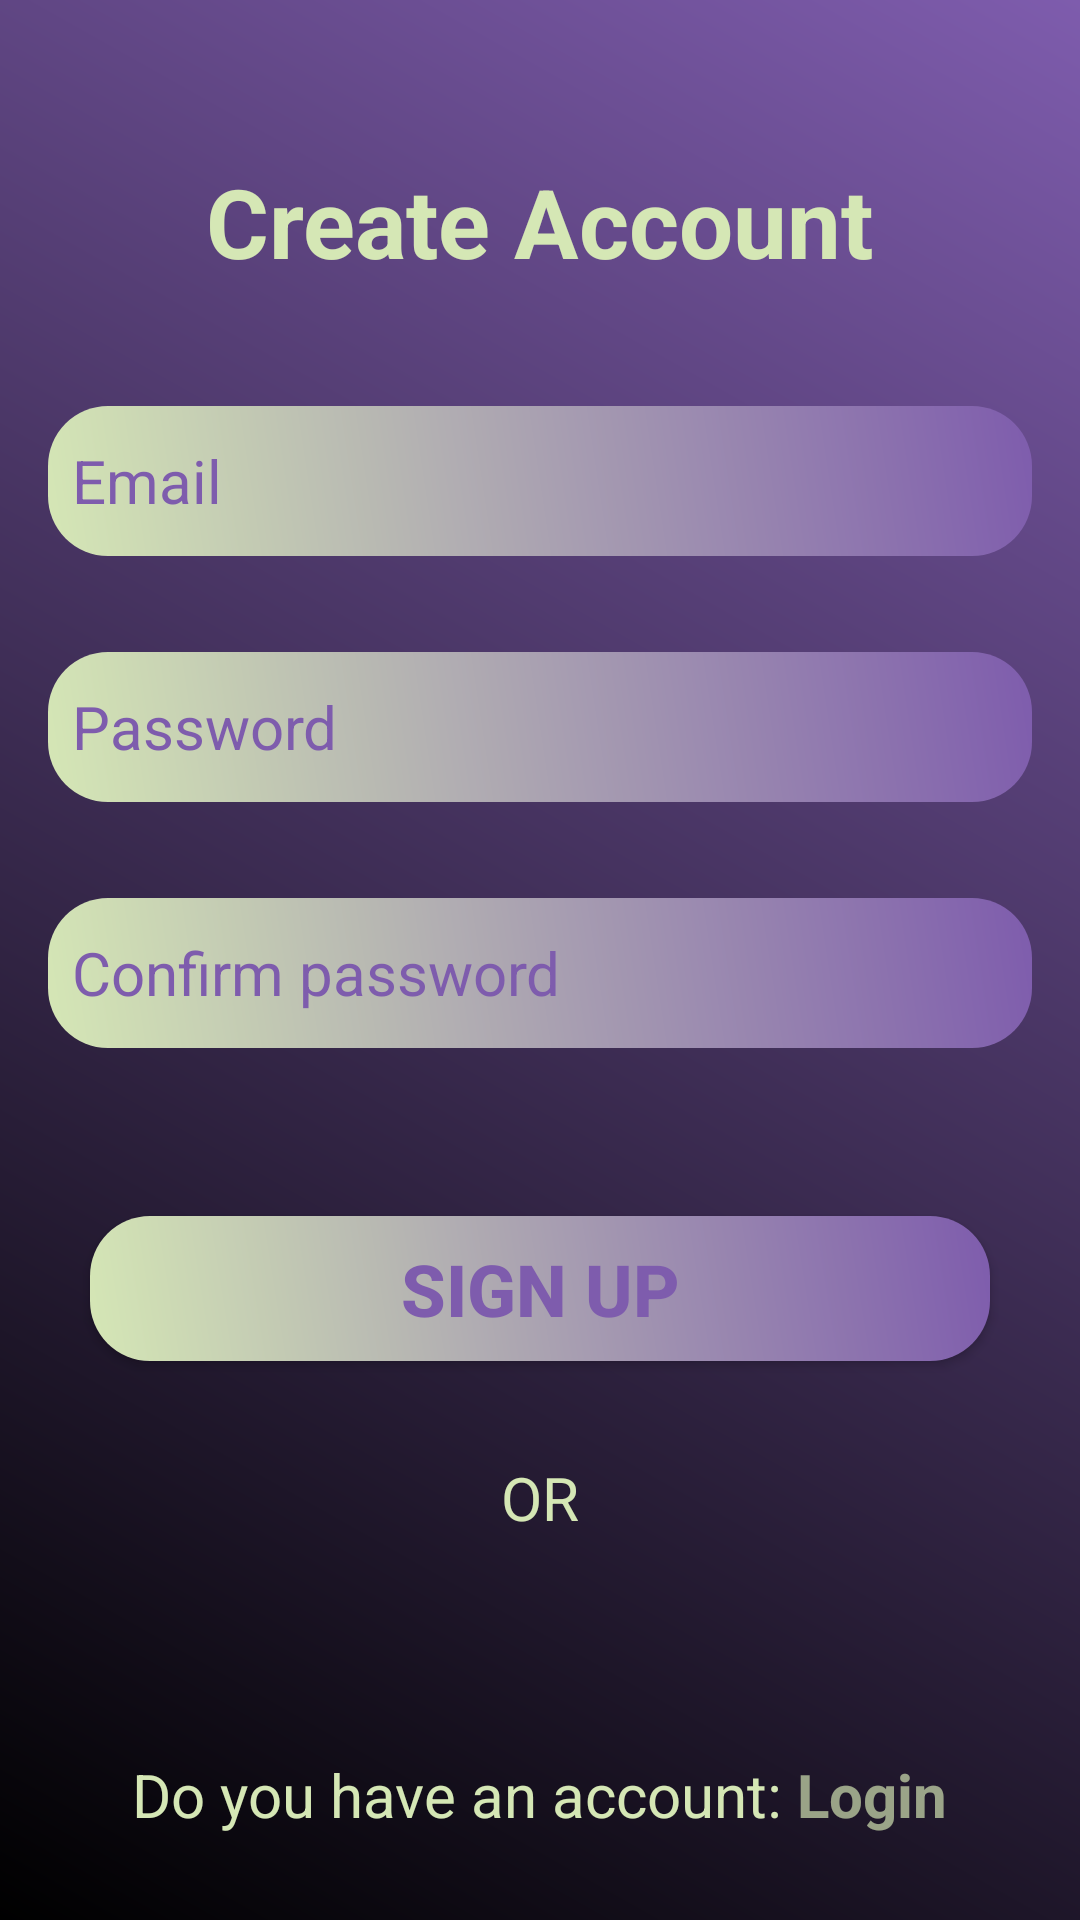

This screen was rendered from an Android layout file. Write that file and the resources it references.
<!-- AndroidManifest.xml: application theme Theme.MyApplication -->
<!-- res/layout/activity_sign_up.xml -->
<?xml version="1.0" encoding="utf-8"?>
<RelativeLayout
    xmlns:android="http://schemas.android.com/apk/res/android"
    xmlns:tools="http://schemas.android.com/tools"
    android:id="@+id/main"
    android:layout_width="match_parent"
    android:layout_height="match_parent"
    android:background="@drawable/new_color"
    tools:context=".activities.SignUp">
    <RelativeLayout
        android:layout_width="wrap_content"
        android:layout_height="wrap_content"
        android:layout_centerVertical="true">
        <TextView
            android:id="@+id/Create"
            android:layout_width="wrap_content"
            android:layout_height="wrap_content"
            android:text="Create Account"
            android:textSize="32sp"
            android:textColor="@color/yellow"
            android:layout_centerHorizontal="true"
            android:layout_marginVertical="24dp"
            android:textStyle="bold"/>
        <EditText
            android:id="@+id/ed_email"
            android:layout_width="match_parent"
            android:layout_height="50dp"
            android:textSize="20sp"
            android:textColor="@color/green"
            android:background="@drawable/gradient_color"
            android:textColorHint="@color/mov"
            android:hint="Email"
            android:layout_marginTop="48dp"
            android:padding="8dp"
            android:inputType="textEmailAddress"
            android:layout_below="@+id/Create"
            android:layout_margin="16dp"
            />
        <EditText
            android:id="@+id/ed_password"
            android:layout_width="match_parent"
            android:layout_height="50dp"
            android:textSize="20sp"
            android:textColor="@color/green"
            android:background="@drawable/gradient_color"
            android:textColorHint="@color/mov"
            android:hint="Password"
            android:layout_marginTop="40dp"
            android:padding="8dp"
            android:inputType="textPassword"
            android:layout_below="@+id/ed_email"
            android:layout_margin="16dp" />
        <EditText
            android:id="@+id/edConfirm_password"
            android:layout_width="match_parent"
            android:layout_height="50dp"
            android:textSize="20sp"
            android:textColor="@color/green"
            android:background="@drawable/gradient_color"
            android:textColorHint="@color/mov"
            android:hint="Confirm password"
            android:layout_marginTop="40dp"
            android:padding="8dp"
            android:inputType="textPassword"
            android:layout_below="@+id/ed_password"
            android:layout_margin="16dp"
            />
        <Button
            android:id="@+id/sign_up"
            android:layout_width="300dp"
            android:layout_height="wrap_content"
            android:background="@drawable/gradient_color"
            android:text="Sign up"
            android:textAllCaps="true"
            android:textSize="24sp"
            android:layout_marginTop="40dp"
            android:layout_marginHorizontal="16dp"
            android:textStyle="bold"
            android:textColor="@color/mov"
            android:paddingHorizontal="16dp"
            android:paddingVertical="8dp"
            android:layout_below="@+id/edConfirm_password"
            android:layout_centerHorizontal="true"
            />
        <TextView
            android:id="@+id/or"
            android:layout_width="wrap_content"
            android:layout_height="wrap_content"
            android:text="OR"
            android:textSize="20sp"
            android:textColor="@color/yellow"
            android:gravity="center"
            android:layout_marginTop="32dp"
            android:layout_below="@+id/sign_up"
            android:layout_centerHorizontal="true"
            />
        <LinearLayout
            android:id="@+id/icons"
            android:layout_width="200dp"
            android:layout_height="32dp"
            android:layout_marginVertical="16dp"
            android:gravity="center"
            android:orientation="horizontal"
            android:layout_below="@+id/or"
            android:layout_centerHorizontal="true">

            <ImageView
                android:id="@+id/facebook"
                android:layout_width="40dp"
                android:layout_height="40dp"
                android:layout_marginEnd="40dp"
                android:src="@drawable/facebook" />

            <ImageView
                android:id="@+id/gmail"
                android:layout_width="40dp"
                android:layout_height="40dp"
                android:src="@drawable/gmail" />
        </LinearLayout>

        <LinearLayout
            android:layout_width="wrap_content"
            android:layout_height="wrap_content"
            android:layout_marginTop="8dp"
           android:layout_centerHorizontal="true"
            android:layout_below="@+id/icons">
            <TextView
                android:layout_width="wrap_content"
                android:layout_height="wrap_content"
                android:text="Do you have an account: "
                android:textColor="@color/yellow"
                android:textSize="20sp" />

            <TextView
                android:id="@+id/login"
                android:layout_width="wrap_content"
                android:layout_height="wrap_content"
                android:text="Login"
                android:textColor="#ADD5E7B5"
                android:textSize="20sp"
                android:textStyle="bold" />
        </LinearLayout>
    </RelativeLayout>

</RelativeLayout>
<!-- resources referenced by this layout -->
<resources>
  <color name="green">#72BAA9</color>
  <color name="mov">#7E5CAD</color>
  <color name="yellow">#D5E7B5</color>
  <!-- drawable gradient_color (drawable) -->
  <?xml version="1.0" encoding="utf-8"?>
  <shape android:shape="rectangle"
      xmlns:android="http://schemas.android.com/apk/res/android">
      <gradient
          android:startColor="#D5E7B5"
          android:endColor="@color/mov"
          android:angle="45"/>
      <corners android:radius="20dp" />
  </shape>
  <!-- drawable new_color (drawable) -->
  <?xml version="1.0" encoding="utf-8"?>
  <shape android:shape="rectangle"
      xmlns:android="http://schemas.android.com/apk/res/android">
      <gradient
          android:startColor="#000000"
          android:endColor="@color/mov"
          android:angle="45"/>
  </shape>
  <style name="Theme.MyApplication" parent="Theme.AppCompat.NoActionBar">
      <item name="colorPrimary">#FF018786</item>
  </style>
</resources>
